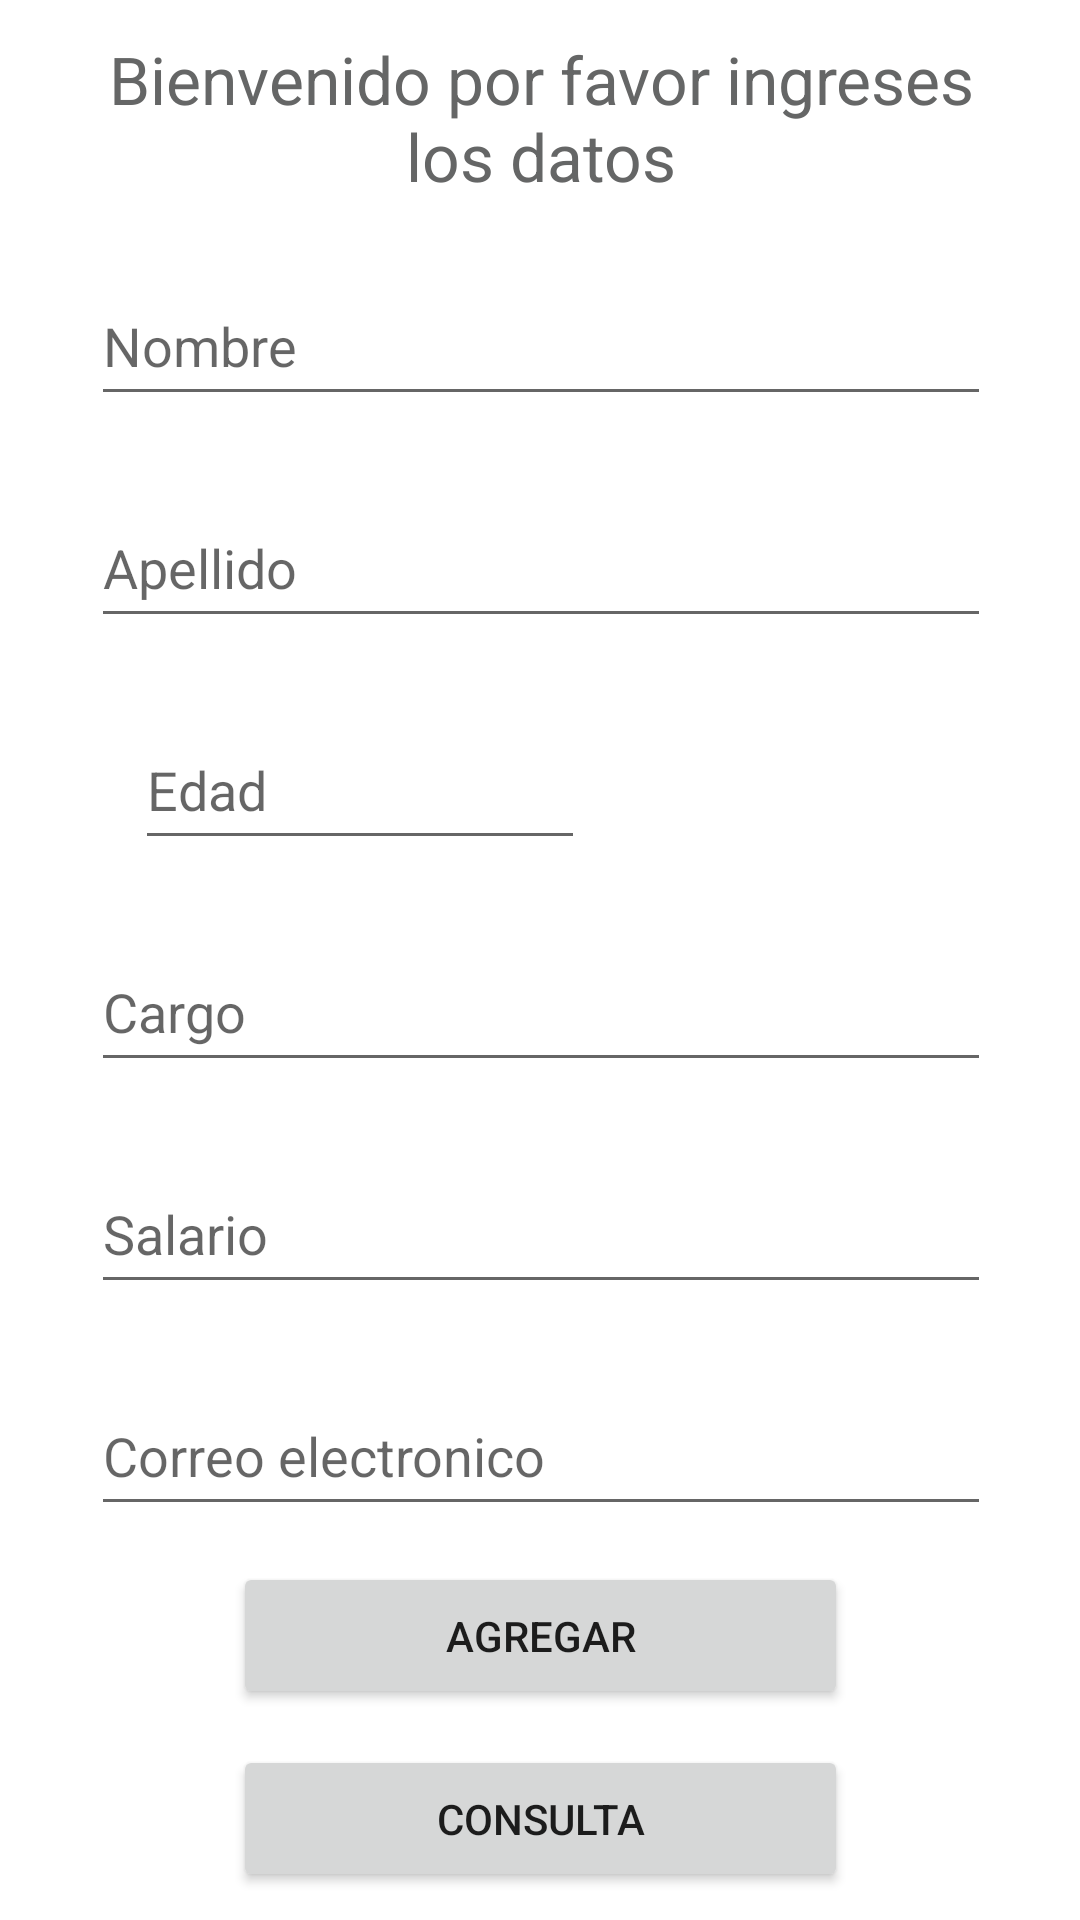

Android layout source for this screen:
<!-- AndroidManifest.xml: application theme Theme.FomularioEmpleado -->
<!-- res/layout/activity_main.xml -->
<?xml version="1.0" encoding="utf-8"?>
<androidx.constraintlayout.widget.ConstraintLayout xmlns:android="http://schemas.android.com/apk/res/android"
    xmlns:app="http://schemas.android.com/apk/res-auto"
    xmlns:tools="http://schemas.android.com/tools"
    android:layout_width="match_parent"
    android:layout_height="match_parent"
    tools:context=".MainActivity">

    <TextView
        android:id="@+id/textView"
        android:layout_width="300dp"
        android:layout_height="57dp"
        android:text="Bienvenido por favor ingreses los datos"
        android:textAlignment="center"
        android:textColor="#656666"
        android:textSize="22dp"
        app:layout_constraintBottom_toBottomOf="parent"
        app:layout_constraintEnd_toEndOf="parent"
        app:layout_constraintHorizontal_bias="0.504"
        app:layout_constraintStart_toStartOf="parent"
        app:layout_constraintTop_toTopOf="parent"
        app:layout_constraintVertical_bias="0.02" />

    <EditText
        android:id="@+id/txtNombre"
        android:layout_width="300dp"
        android:layout_height="50dp"
        android:layout_marginTop="20dp"
        android:ems="10"
        android:hint="Nombre"
        android:inputType="textPersonName"
        app:layout_constraintEnd_toEndOf="parent"
        app:layout_constraintHorizontal_bias="0.504"
        app:layout_constraintStart_toStartOf="parent"
        app:layout_constraintTop_toBottomOf="@+id/textView" />

    <EditText
        android:id="@+id/txtSalario"
        android:layout_width="300dp"
        android:layout_height="50dp"
        android:layout_marginTop="24dp"
        android:ems="10"
        android:hint="Salario"
        android:inputType="number"
        app:layout_constraintEnd_toEndOf="parent"
        app:layout_constraintHorizontal_bias="0.504"
        app:layout_constraintStart_toStartOf="parent"
        app:layout_constraintTop_toBottomOf="@+id/txtCargo" />

    <EditText
        android:id="@+id/txtEdad"
        android:layout_width="150dp"
        android:layout_height="50dp"
        android:layout_marginTop="24dp"
        android:ems="10"
        android:hint="Edad"
        android:inputType="number"
        app:layout_constraintEnd_toEndOf="parent"
        app:layout_constraintHorizontal_bias="0.214"
        app:layout_constraintStart_toStartOf="parent"
        app:layout_constraintTop_toBottomOf="@+id/txtApellido" />

    <EditText
        android:id="@+id/txtCorreo"
        android:layout_width="300dp"
        android:layout_height="50dp"
        android:layout_marginTop="24dp"
        android:ems="10"
        android:hint="Correo electronico"
        android:inputType="textEmailAddress"
        app:layout_constraintEnd_toEndOf="parent"
        app:layout_constraintHorizontal_bias="0.504"
        app:layout_constraintStart_toStartOf="parent"
        app:layout_constraintTop_toBottomOf="@+id/txtSalario" />

    <EditText
        android:id="@+id/txtCargo"
        android:layout_width="300dp"
        android:layout_height="50dp"
        android:layout_marginTop="24dp"
        android:ems="10"
        android:hint="Cargo"
        android:inputType="textPersonName"
        app:layout_constraintEnd_toEndOf="parent"
        app:layout_constraintHorizontal_bias="0.504"
        app:layout_constraintStart_toStartOf="parent"
        app:layout_constraintTop_toBottomOf="@+id/txtEdad" />

    <EditText
        android:id="@+id/txtApellido"
        android:layout_width="300dp"
        android:layout_height="50dp"
        android:layout_marginTop="24dp"
        android:ems="10"
        android:hint="Apellido"
        android:inputType="textPersonName"
        app:layout_constraintEnd_toEndOf="parent"
        app:layout_constraintHorizontal_bias="0.504"
        app:layout_constraintStart_toStartOf="parent"
        app:layout_constraintTop_toBottomOf="@+id/txtNombre" />

    <Button
        android:id="@+id/btnAgregar"
        android:layout_width="205dp"
        android:layout_height="49dp"
        android:layout_marginTop="12dp"
        android:text="Agregar"
        app:layout_constraintEnd_toEndOf="parent"
        app:layout_constraintStart_toStartOf="parent"
        app:layout_constraintTop_toBottomOf="@+id/txtCorreo" />

    <Button
        android:id="@+id/btnConsultar"
        android:layout_width="205dp"
        android:layout_height="49dp"
        android:layout_marginTop="12dp"
        android:onClick="Consul"
        android:text="Consulta"
        app:layout_constraintEnd_toEndOf="parent"
        app:layout_constraintStart_toStartOf="parent"
        app:layout_constraintTop_toBottomOf="@+id/btnAgregar" />

</androidx.constraintlayout.widget.ConstraintLayout>
<!-- resources referenced by this layout -->
<resources>
  <style name="Theme.FomularioEmpleado" parent="Theme.MaterialComponents.DayNight.DarkActionBar">
          
          <item name="colorPrimary">@color/purple_500</item>
          <item name="colorPrimaryVariant">@color/purple_700</item>
          <item name="colorOnPrimary">@color/white</item>
          
          <item name="colorSecondary">@color/teal_200</item>
          <item name="colorSecondaryVariant">@color/teal_700</item>
          <item name="colorOnSecondary">@color/black</item>
          
          <item name="android:statusBarColor" tools:targetApi="l">?attr/colorPrimaryVariant</item>
          
      </style>
  <!-- not gathered from this repository: default colours our renderer supplied (Android Studio template values) -->
  <color name="purple_500">#FF6200EE</color>
  <color name="purple_700">#FF3700B3</color>
  <color name="teal_200">#FF03DAC5</color>
  <color name="teal_700">#FF018786</color>
  <color name="black">#FF000000</color>
  <color name="white">#FFFFFFFF</color>
</resources>
